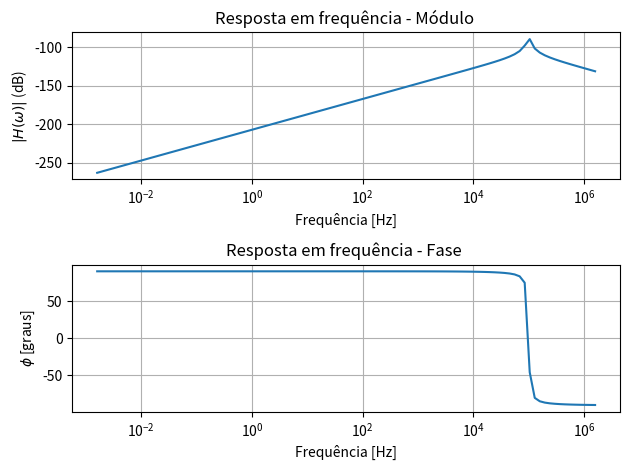
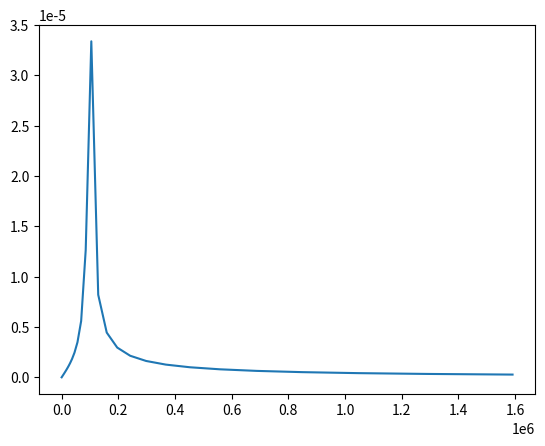

Reproduce these figures in Python, in order.
# -*- coding: utf-8 -*-
"""
Created on Thu Oct 12 17:59:25 2017

@author: joaomarcos
"""



from scipy import signal
import numpy as np
import matplotlib.pyplot as plt

f0 = 100e3
BW = 30e3
Q = f0/BW
G = (3*Q-1)/Q
w0 = 2*np.pi*f0

num = [G,0]
den = [1,w0*(3-G)/Q,w0**2]

H_s = signal.lti(num,den)

w, H_module, H_phase = signal.bode(H_s)

plt.figure()

plt.subplot(211)
plt.title("Resposta em frequência - Módulo ")
plt.semilogx(w/(2*np.pi),H_module) 
plt.ylabel("$|H(\omega)|$ (dB)")
plt.xlabel("Frequência [Hz]")
plt.grid()

plt.subplot(212)
plt.title("Resposta em frequência - Fase ")
plt.grid()
plt.xlabel("Frequência [Hz]")
plt.ylabel("$\phi$ [graus]")
plt.semilogx(w/(2*np.pi),H_phase)

plt.tight_layout()
plt.show()

plt.figure()
plt.plot(w/(2*np.pi),10**(H_module/20))